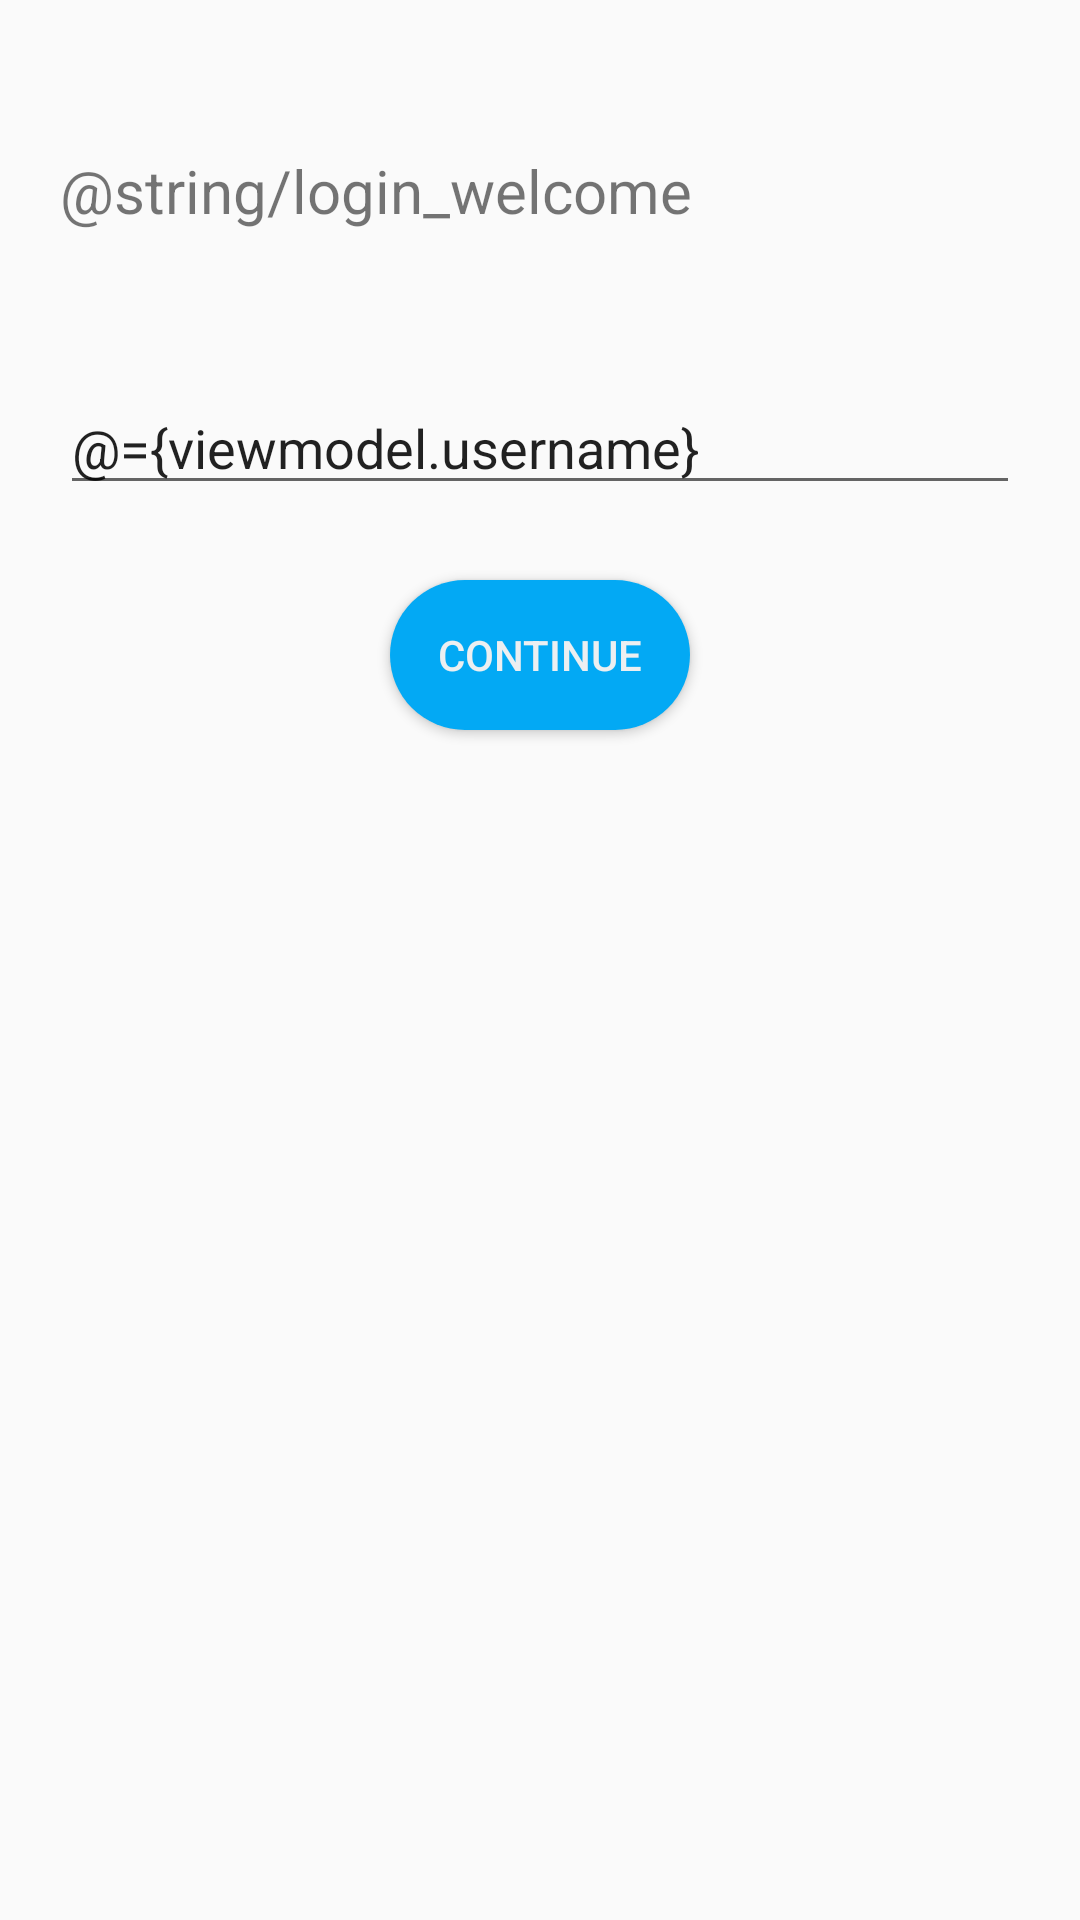

The Android layout XML behind this screen, and the referenced resources:
<!-- AndroidManifest.xml: application theme AppTheme -->
<!-- res/layout/fragment_first_time_login.xml -->
<?xml version="1.0" encoding="utf-8"?>
<layout xmlns:android="http://schemas.android.com/apk/res/android"
    xmlns:app="http://schemas.android.com/apk/res-auto"
    xmlns:tools="http://schemas.android.com/tools"
    tools:context=".fragments.FirstTimeLogin">

    <data>
        <variable
            name="fragment"
            type="com.dine.example.example.fragments.FirstTimeLogin"/>
        <variable
            name="viewmodel"
            type="com.dine.example.example.viewModels.FirstTimeLoginViewModel"/>
    </data>

    <androidx.constraintlayout.widget.ConstraintLayout
        android:layout_width="match_parent"
        android:layout_height="wrap_content"
        android:gravity="center"
        android:orientation="vertical">

        <TextView
            android:id="@+id/textView"
            android:layout_width="match_parent"
            android:layout_height="wrap_content"
            android:layout_marginStart="20dp"
            android:layout_marginLeft="20dp"
            android:layout_marginTop="50dp"
            android:layout_marginEnd="20dp"
            android:layout_marginRight="20dp"
            android:text="@string/login_welcome"
            android:textSize="20sp"
            app:layout_constraintEnd_toEndOf="parent"
            app:layout_constraintStart_toStartOf="parent"
            app:layout_constraintTop_toTopOf="parent" />

        <EditText
            android:id="@+id/editText"
            android:layout_width="match_parent"
            android:layout_height="wrap_content"
            android:layout_marginStart="20dp"
            android:layout_marginLeft="20dp"
            android:layout_marginTop="50dp"
            android:layout_marginEnd="20dp"
            android:layout_marginRight="20dp"
            android:hint="@string/paypal_me_username"
            android:inputType="text"
            android:text="@={viewmodel.username}"
            app:layout_constraintEnd_toEndOf="parent"
            app:layout_constraintStart_toStartOf="parent"
            app:layout_constraintTop_toBottomOf="@id/textView"/>

        <Button
            android:id="@+id/button"
            android:layout_width="100dp"
            android:layout_height="50dp"
            android:layout_marginTop="25dp"
            android:background="@drawable/rounded_button"
            android:onClick="@{() -> fragment.continueButtonPressed()}"
            android:text="@string/continuebutton"
            android:textColor="@color/colorText"
            app:layout_constraintEnd_toEndOf="parent"
            app:layout_constraintStart_toStartOf="parent"
            app:layout_constraintTop_toBottomOf="@id/editText" />


    </androidx.constraintlayout.widget.ConstraintLayout>



</layout>
<!-- resources referenced by this layout -->
<resources>
  <color name="colorText">#ECEFF1</color>
  <!-- drawable rounded_button (drawable) -->
  <?xml version="1.0" encoding="utf-8" ?>
  <selector xmlns:android="http://schemas.android.com/apk/res/android">
      <item android:state_enabled="false" android:drawable="@drawable/button_disabled"/>
      <item android:state_pressed="true" android:drawable="@drawable/button_press" />
      <item android:drawable="@drawable/button"/>
  
  </selector>
  <string name="continuebutton">Continue</string>
  <string name="paypal_me_username">PayPal.Me username</string>
  <style name="AppTheme" parent="Theme.AppCompat.Light.DarkActionBar">
          
          <item name="colorPrimary">@color/colorPrimary</item>
          <item name="colorPrimaryDark">@color/colorPrimaryDark</item>
          <item name="colorAccent">@color/colorAccent</item>
      </style>
  <!-- drawable button_disabled (drawable) -->
  <?xml version="1.0" encoding="utf-8"?>
  <shape xmlns:android="http://schemas.android.com/apk/res/android" android:shape="rectangle" >
      <corners
          android:radius="50dp" />
      <solid android:color="@color/colorDisabledButton" />
      <padding
          android:bottom="0dp"
          android:left="0dp"
          android:right="0dp"
          android:top="0dp" />
  </shape>
  <!-- drawable button_press (drawable) -->
  <?xml version="1.0" encoding="utf-8"?>
  <shape xmlns:android="http://schemas.android.com/apk/res/android" android:shape="rectangle" >
  <corners
     android:radius="50dp"  />
  <solid android:color="@color/colorPrimaryDark" />
  <padding
      android:bottom="0dp"
      android:left="0dp"
      android:right="0dp"
      android:top="0dp" />
  </shape>
  <!-- drawable button (drawable) -->
  <?xml version="1.0" encoding="utf-8"?>
  <shape xmlns:android="http://schemas.android.com/apk/res/android" android:shape="rectangle" >
      <corners
          android:radius="50dp" />
      <solid android:color="@color/colorPrimary" />
      <padding
          android:bottom="0dp"
          android:left="0dp"
          android:right="0dp"
          android:top="0dp" />
  </shape>
  <color name="colorPrimary">#03A9F4</color>
  <color name="colorPrimaryDark">#007AC1</color>
  <color name="colorAccent">#03A9F4</color>
  <color name="colorDisabledButton">#96757575</color>
</resources>
